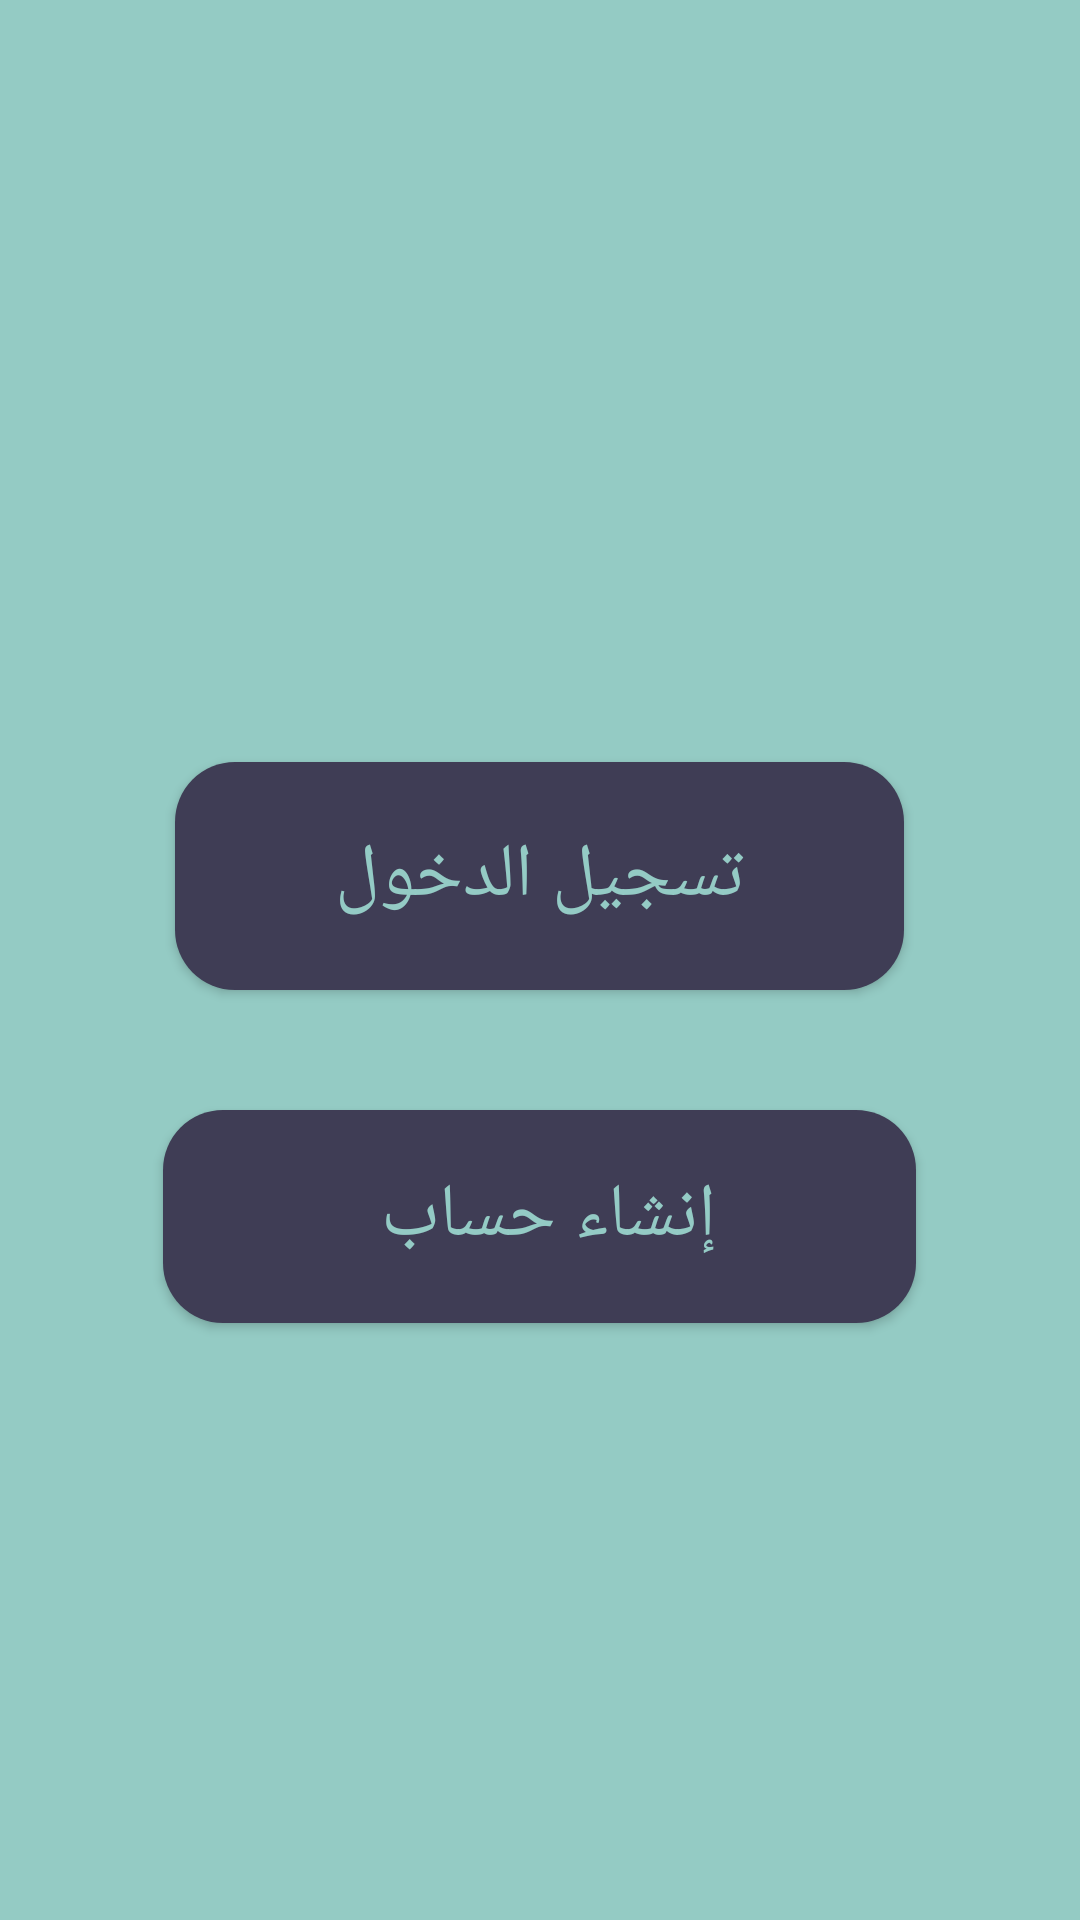

Reconstruct the res/layout file that produces this screen, plus the resources it refers to.
<!-- AndroidManifest.xml: application theme AppTheme -->
<!-- res/layout/activity_login_options.xml -->
<?xml version="1.0" encoding="utf-8"?>
<RelativeLayout xmlns:android="http://schemas.android.com/apk/res/android"
    xmlns:app="http://schemas.android.com/apk/res-auto"
    xmlns:tools="http://schemas.android.com/tools"
    android:layout_width="match_parent"
    android:layout_height="match_parent"
    android:background="#94CBC4"
    android:gravity="center|center_horizontal|fill_horizontal"
    tools:context=".MainActivity">


    <LinearLayout
        android:layout_width="match_parent"
        android:layout_height="227dp"
        android:layout_marginTop="55dp"
        android:gravity="center"
        android:orientation="vertical">

        <Button
            android:id="@+id/button5"
            android:layout_width="243dp"
            android:layout_height="29dp"
            android:layout_margin="20dp"
            android:layout_weight="1"
            android:background="@drawable/buttonshap2"
            android:text="تسجيل الدخول"
            android:textColor="#94CBC5"

            android:textSize="25dp" />

        <Button
            android:id="@+id/button6"
            android:layout_width="251dp"
            android:layout_height="24dp"
            android:layout_margin="20dp"
            android:layout_weight="1"
            android:background="@drawable/buttonshap2"
            android:text="إنشاء حساب "
            android:textColor="#94CBC5"

            android:textSize="25dp" />

    </LinearLayout>



</RelativeLayout>
<!-- resources referenced by this layout -->
<resources>
  <!-- drawable buttonshap2 (drawable) -->
  <?xml version="1.0" encoding="utf-8"?>
  <shape xmlns:android="http://schemas.android.com/apk/res/android">
      <corners
          android:radius="20dp"
          />
      <solid
          android:color="#3F3D55"
  
          />
  
  </shape>
  <style name="AppTheme" parent="Theme.AppCompat.Light.DarkActionBar">
          
          <item name="colorPrimary">#3F3D55</item>
          <item name="android:itemBackground">#94CBC4</item>
          <item name="colorPrimaryDark">@color/colorPrimaryDark</item>
          <item name="colorAccent">@color/colorAccent</item>
      </style>
  <color name="colorPrimaryDark">#00574B</color>
  <color name="colorAccent">#D81B60</color>
</resources>
